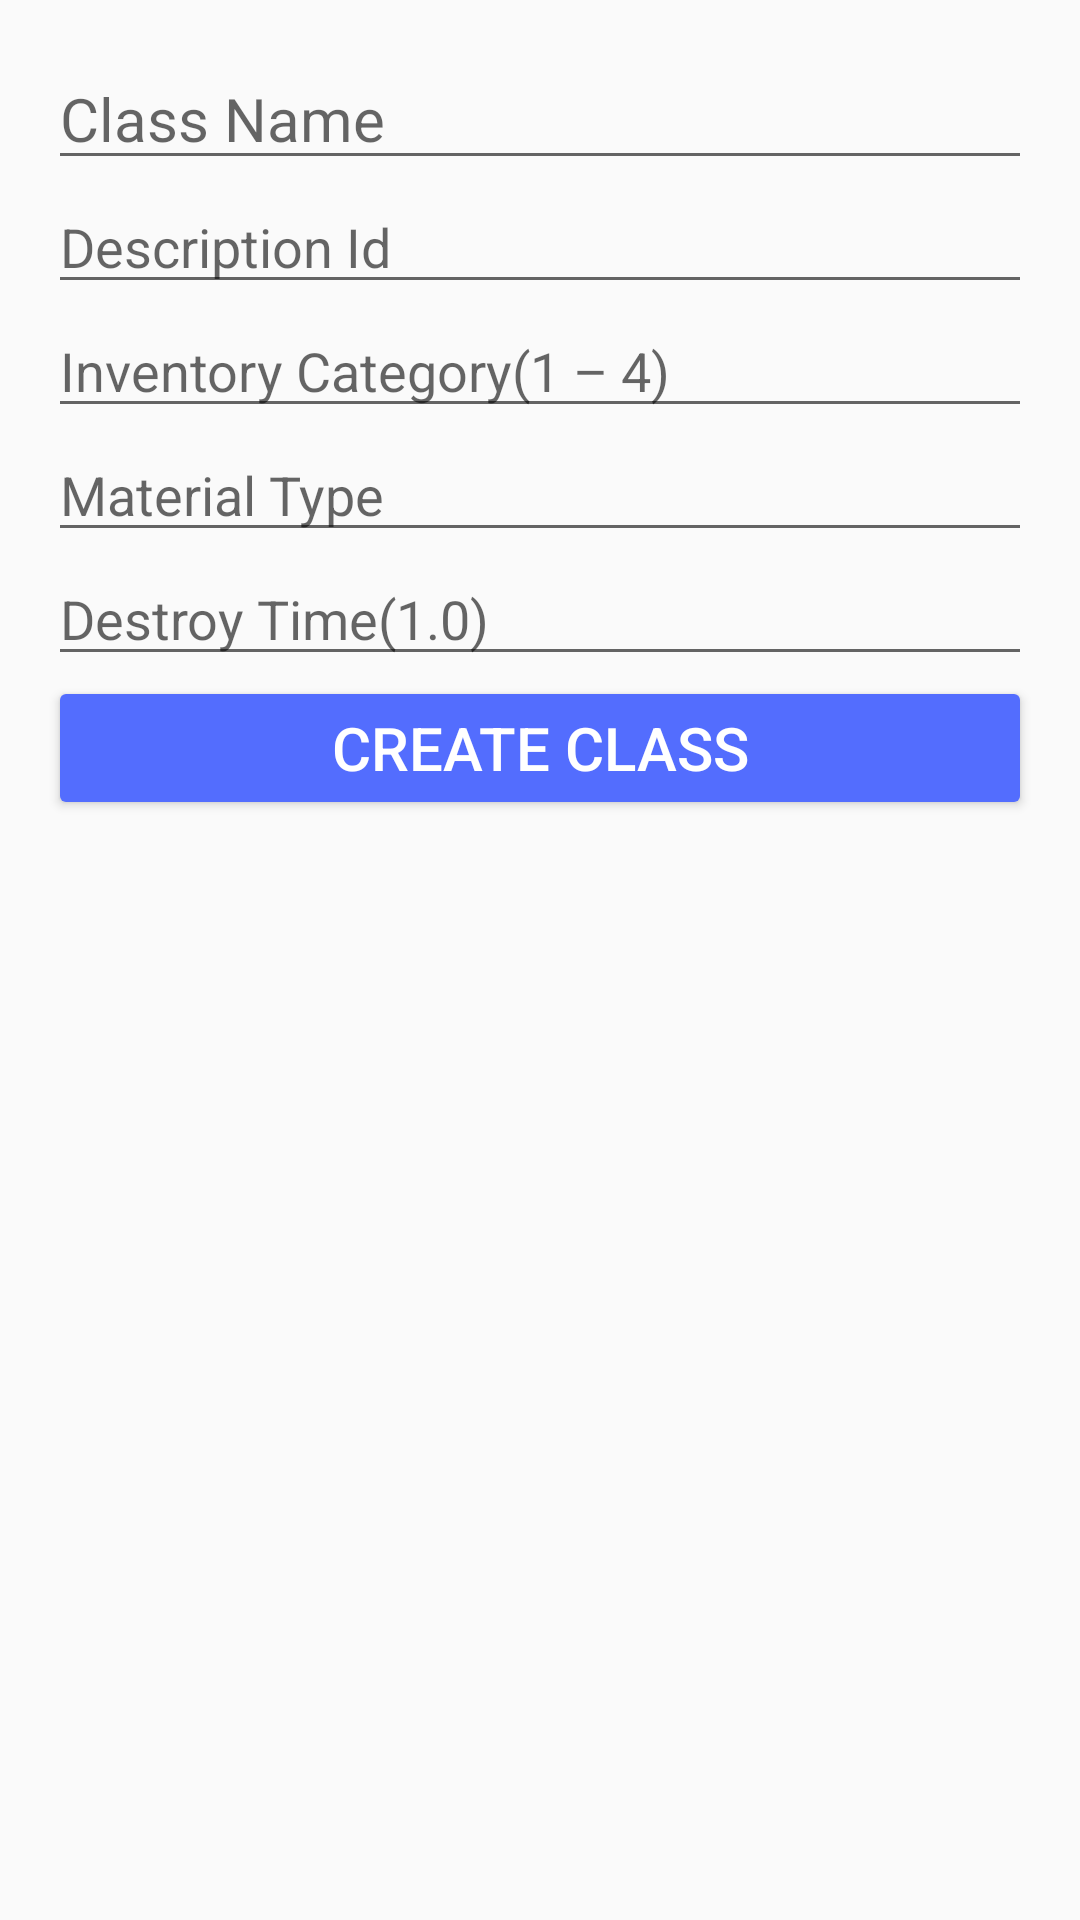

The Android layout XML behind this screen, and the referenced resources:
<!-- AndroidManifest.xml: application theme AppTheme -->
<!-- res/layout/activity_block.xml -->
<?xml version="1.0" encoding="utf-8"?>
<ScrollView xmlns:android="http://schemas.android.com/apk/res/android"
    xmlns:tools="http://schemas.android.com/tools"
    android:layout_width="match_parent"
    android:layout_height="match_parent"
    tools:context="net.example.classmaker.BlockMaker">

    <LinearLayout
        android:layout_width="match_parent"
        android:layout_height="wrap_content"
        android:orientation="vertical"
        android:padding="@dimen/activity_margin">

            <EditText
                android:layout_width="match_parent"
                android:layout_height="wrap_content"
                android:id="@+id/blockClassNameTxt"
                android:hint="@string/class_name"
                android:textSize="20sp"
                android:inputType="textNoSuggestions" />

            <EditText
                android:layout_width="match_parent"
                android:layout_height="wrap_content"
                android:id="@+id/blockDescriptionIdTxt"
                android:hint="@string/description_id"
                android:inputType="textNoSuggestions" />

            <EditText
                android:layout_width="match_parent"
                android:layout_height="wrap_content"
                android:id="@+id/blockCategoryTxt"
                android:hint="@string/inventory_category"
                android:inputType="number" />

            <EditText
                android:layout_width="match_parent"
                android:layout_height="wrap_content"
                android:id="@+id/blockMaterialTxt"
                android:hint="@string/block_material"
                android:inputType="textNoSuggestions" />

            <EditText
                android:layout_width="match_parent"
                android:layout_height="wrap_content"
                android:id="@+id/blockDestroyTimeTxt"
                android:hint="@string/block_destroy_time"
                android:inputType="numberDecimal" />

        <Button
            android:layout_width="match_parent"
            android:layout_height="wrap_content"
            android:layout_marginTop="@dimen/element_margin"
            android:text="@string/class_create"
            android:textSize="20sp"
            android:onClick="createClass"
            style="@style/Base.Widget.AppCompat.Button.Colored" />
    </LinearLayout>
</ScrollView>
<!-- resources referenced by this layout -->
<resources>
  <dimen name="activity_margin">16dp</dimen>
  <string name="block_destroy_time">Destroy Time(1.0)</string>
  <string name="block_material">Material Type</string>
  <string name="class_create">Create Class</string>
  <string name="class_name">Class Name</string>
  <string name="description_id">Description Id</string>
  <string name="inventory_category">Inventory Category(1 – 4)</string>
  <style name="AppTheme" parent="Theme.AppCompat.Light.DarkActionBar">
          <item name="colorPrimary">@color/colorPrimary</item>
          <item name="colorPrimaryDark">@color/colorPrimaryDark</item>
          <item name="colorAccent">@color/colorAccent</item>
          <item name="android:navigationBarColor" tools:targetApi="21">@color/colorPrimaryDark</item>
      </style>
  <color name="colorPrimary">#FF9800</color>
  <color name="colorPrimaryDark">#F57C00</color>
  <color name="colorAccent">#536DFE</color>
</resources>
